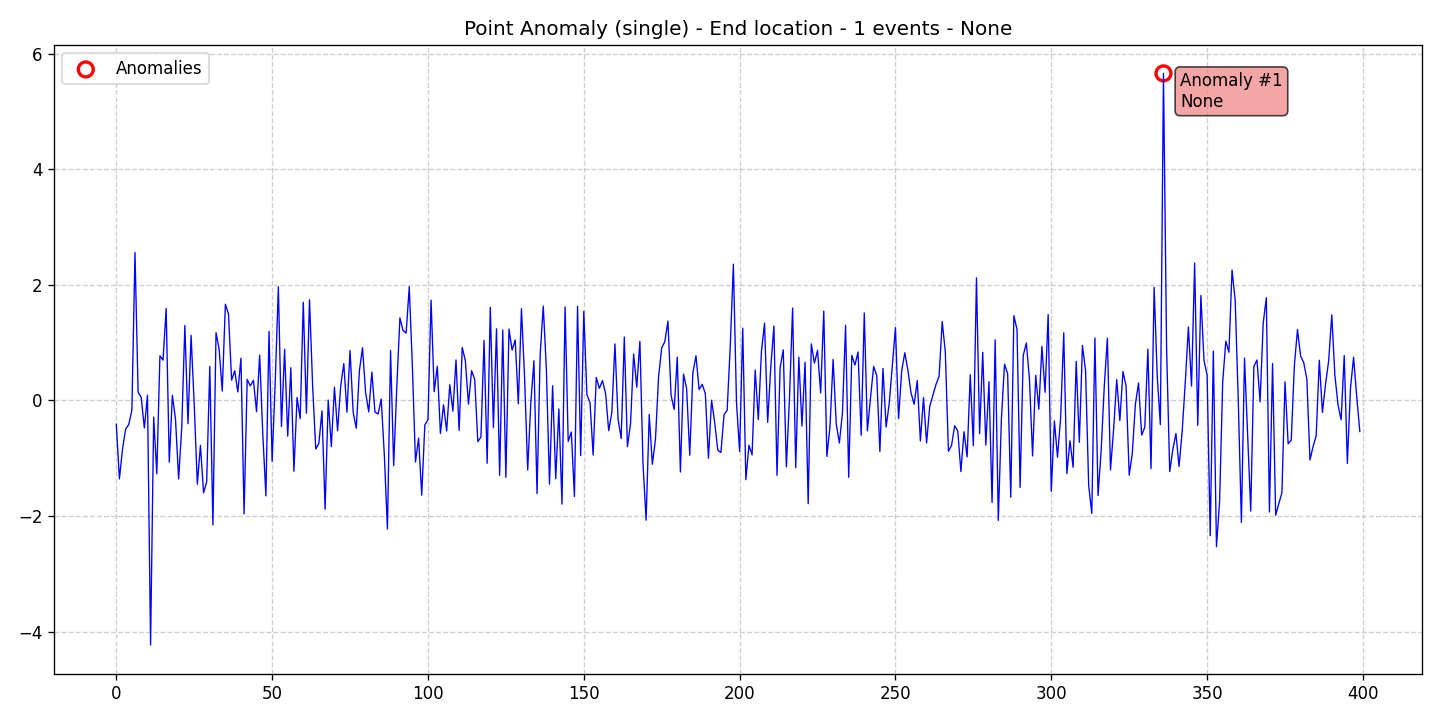

Data behind this chart, as committed beside it:
data, stationary, det_lin_up, det_lin_down, det_quad, det_cubic, det_exp, det_damped, stoc_trend, volatility, single_seas, multiple_seas, point_anom_single, point_anom_multi, collect_anom, context_anom, mean_shift, var_shift, trend_shift, date, is_break, is_anomaly, is_multi, location_beginning
-0.4152, 0, 0, 0, 0, 0, 0, 0, 0, 0, 0, 0, 1, 0, 0, 0, 0, 0, 0, 2020-01-01, 0, 0, 0, 0
-1.359, 0, 0, 0, 0, 0, 0, 0, 0, 0, 0, 0, 1, 0, 0, 0, 0, 0, 0, 2020-01-02, 0, 0, 0, 0
-0.8381, 0, 0, 0, 0, 0, 0, 0, 0, 0, 0, 0, 1, 0, 0, 0, 0, 0, 0, 2020-01-03, 0, 0, 0, 0
-0.4946, 0, 0, 0, 0, 0, 0, 0, 0, 0, 0, 0, 1, 0, 0, 0, 0, 0, 0, 2020-01-04, 0, 0, 0, 0
-0.4196, 0, 0, 0, 0, 0, 0, 0, 0, 0, 0, 0, 1, 0, 0, 0, 0, 0, 0, 2020-01-05, 0, 0, 0, 0
-0.1702, 0, 0, 0, 0, 0, 0, 0, 0, 0, 0, 0, 1, 0, 0, 0, 0, 0, 0, 2020-01-06, 0, 0, 0, 0
2.557, 0, 0, 0, 0, 0, 0, 0, 0, 0, 0, 0, 1, 0, 0, 0, 0, 0, 0, 2020-01-07, 0, 0, 0, 0
0.1399, 0, 0, 0, 0, 0, 0, 0, 0, 0, 0, 0, 1, 0, 0, 0, 0, 0, 0, 2020-01-08, 0, 0, 0, 0
0.05123, 0, 0, 0, 0, 0, 0, 0, 0, 0, 0, 0, 1, 0, 0, 0, 0, 0, 0, 2020-01-09, 0, 0, 0, 0
-0.4792, 0, 0, 0, 0, 0, 0, 0, 0, 0, 0, 0, 1, 0, 0, 0, 0, 0, 0, 2020-01-10, 0, 0, 0, 0
0.09001, 0, 0, 0, 0, 0, 0, 0, 0, 0, 0, 0, 1, 0, 0, 0, 0, 0, 0, 2020-01-11, 0, 0, 0, 0
-4.232, 0, 0, 0, 0, 0, 0, 0, 0, 0, 0, 0, 1, 0, 0, 0, 0, 0, 0, 2020-01-12, 0, 0, 0, 0
-0.2899, 0, 0, 0, 0, 0, 0, 0, 0, 0, 0, 0, 1, 0, 0, 0, 0, 0, 0, 2020-01-13, 0, 0, 0, 0
-1.269, 0, 0, 0, 0, 0, 0, 0, 0, 0, 0, 0, 1, 0, 0, 0, 0, 0, 0, 2020-01-14, 0, 0, 0, 0
0.7698, 0, 0, 0, 0, 0, 0, 0, 0, 0, 0, 0, 1, 0, 0, 0, 0, 0, 0, 2020-01-15, 0, 0, 0, 0
0.696, 0, 0, 0, 0, 0, 0, 0, 0, 0, 0, 0, 1, 0, 0, 0, 0, 0, 0, 2020-01-16, 0, 0, 0, 0
1.59, 0, 0, 0, 0, 0, 0, 0, 0, 0, 0, 0, 1, 0, 0, 0, 0, 0, 0, 2020-01-17, 0, 0, 0, 0
-1.069, 0, 0, 0, 0, 0, 0, 0, 0, 0, 0, 0, 1, 0, 0, 0, 0, 0, 0, 2020-01-18, 0, 0, 0, 0
0.0859, 0, 0, 0, 0, 0, 0, 0, 0, 0, 0, 0, 1, 0, 0, 0, 0, 0, 0, 2020-01-19, 0, 0, 0, 0
-0.3267, 0, 0, 0, 0, 0, 0, 0, 0, 0, 0, 0, 1, 0, 0, 0, 0, 0, 0, 2020-01-20, 0, 0, 0, 0
-1.359, 0, 0, 0, 0, 0, 0, 0, 0, 0, 0, 0, 1, 0, 0, 0, 0, 0, 0, 2020-01-21, 0, 0, 0, 0
-0.4699, 0, 0, 0, 0, 0, 0, 0, 0, 0, 0, 0, 1, 0, 0, 0, 0, 0, 0, 2020-01-22, 0, 0, 0, 0
1.296, 0, 0, 0, 0, 0, 0, 0, 0, 0, 0, 0, 1, 0, 0, 0, 0, 0, 0, 2020-01-23, 0, 0, 0, 0
-0.4046, 0, 0, 0, 0, 0, 0, 0, 0, 0, 0, 0, 1, 0, 0, 0, 0, 0, 0, 2020-01-24, 0, 0, 0, 0
1.123, 0, 0, 0, 0, 0, 0, 0, 0, 0, 0, 0, 1, 0, 0, 0, 0, 0, 0, 2020-01-25, 0, 0, 0, 0
-0.07223, 0, 0, 0, 0, 0, 0, 0, 0, 0, 0, 0, 1, 0, 0, 0, 0, 0, 0, 2020-01-26, 0, 0, 0, 0
-1.45, 0, 0, 0, 0, 0, 0, 0, 0, 0, 0, 0, 1, 0, 0, 0, 0, 0, 0, 2020-01-27, 0, 0, 0, 0
-0.7793, 0, 0, 0, 0, 0, 0, 0, 0, 0, 0, 0, 1, 0, 0, 0, 0, 0, 0, 2020-01-28, 0, 0, 0, 0
-1.6, 0, 0, 0, 0, 0, 0, 0, 0, 0, 0, 0, 1, 0, 0, 0, 0, 0, 0, 2020-01-29, 0, 0, 0, 0
-1.412, 0, 0, 0, 0, 0, 0, 0, 0, 0, 0, 0, 1, 0, 0, 0, 0, 0, 0, 2020-01-30, 0, 0, 0, 0
0.5871, 0, 0, 0, 0, 0, 0, 0, 0, 0, 0, 0, 1, 0, 0, 0, 0, 0, 0, 2020-01-31, 0, 0, 0, 0
-2.157, 0, 0, 0, 0, 0, 0, 0, 0, 0, 0, 0, 1, 0, 0, 0, 0, 0, 0, 2020-02-01, 0, 0, 0, 0
1.171, 0, 0, 0, 0, 0, 0, 0, 0, 0, 0, 0, 1, 0, 0, 0, 0, 0, 0, 2020-02-02, 0, 0, 0, 0
0.8842, 0, 0, 0, 0, 0, 0, 0, 0, 0, 0, 0, 1, 0, 0, 0, 0, 0, 0, 2020-02-03, 0, 0, 0, 0
0.1593, 0, 0, 0, 0, 0, 0, 0, 0, 0, 0, 0, 1, 0, 0, 0, 0, 0, 0, 2020-02-04, 0, 0, 0, 0
1.664, 0, 0, 0, 0, 0, 0, 0, 0, 0, 0, 0, 1, 0, 0, 0, 0, 0, 0, 2020-02-05, 0, 0, 0, 0
1.495, 0, 0, 0, 0, 0, 0, 0, 0, 0, 0, 0, 1, 0, 0, 0, 0, 0, 0, 2020-02-06, 0, 0, 0, 0
0.3503, 0, 0, 0, 0, 0, 0, 0, 0, 0, 0, 0, 1, 0, 0, 0, 0, 0, 0, 2020-02-07, 0, 0, 0, 0
0.5136, 0, 0, 0, 0, 0, 0, 0, 0, 0, 0, 0, 1, 0, 0, 0, 0, 0, 0, 2020-02-08, 0, 0, 0, 0
0.1457, 0, 0, 0, 0, 0, 0, 0, 0, 0, 0, 0, 1, 0, 0, 0, 0, 0, 0, 2020-02-09, 0, 0, 0, 0
0.7291, 0, 0, 0, 0, 0, 0, 0, 0, 0, 0, 0, 1, 0, 0, 0, 0, 0, 0, 2020-02-10, 0, 0, 0, 0
-1.965, 0, 0, 0, 0, 0, 0, 0, 0, 0, 0, 0, 1, 0, 0, 0, 0, 0, 0, 2020-02-11, 0, 0, 0, 0
0.3632, 0, 0, 0, 0, 0, 0, 0, 0, 0, 0, 0, 1, 0, 0, 0, 0, 0, 0, 2020-02-12, 0, 0, 0, 0
0.2506, 0, 0, 0, 0, 0, 0, 0, 0, 0, 0, 0, 1, 0, 0, 0, 0, 0, 0, 2020-02-13, 0, 0, 0, 0
0.348, 0, 0, 0, 0, 0, 0, 0, 0, 0, 0, 0, 1, 0, 0, 0, 0, 0, 0, 2020-02-14, 0, 0, 0, 0
-0.1964, 0, 0, 0, 0, 0, 0, 0, 0, 0, 0, 0, 1, 0, 0, 0, 0, 0, 0, 2020-02-15, 0, 0, 0, 0
0.7823, 0, 0, 0, 0, 0, 0, 0, 0, 0, 0, 0, 1, 0, 0, 0, 0, 0, 0, 2020-02-16, 0, 0, 0, 0
-0.5756, 0, 0, 0, 0, 0, 0, 0, 0, 0, 0, 0, 1, 0, 0, 0, 0, 0, 0, 2020-02-17, 0, 0, 0, 0
-1.653, 0, 0, 0, 0, 0, 0, 0, 0, 0, 0, 0, 1, 0, 0, 0, 0, 0, 0, 2020-02-18, 0, 0, 0, 0
1.192, 0, 0, 0, 0, 0, 0, 0, 0, 0, 0, 0, 1, 0, 0, 0, 0, 0, 0, 2020-02-19, 0, 0, 0, 0
-1.056, 0, 0, 0, 0, 0, 0, 0, 0, 0, 0, 0, 1, 0, 0, 0, 0, 0, 0, 2020-02-20, 0, 0, 0, 0
0.325, 0, 0, 0, 0, 0, 0, 0, 0, 0, 0, 0, 1, 0, 0, 0, 0, 0, 0, 2020-02-21, 0, 0, 0, 0
1.964, 0, 0, 0, 0, 0, 0, 0, 0, 0, 0, 0, 1, 0, 0, 0, 0, 0, 0, 2020-02-22, 0, 0, 0, 0
-0.4532, 0, 0, 0, 0, 0, 0, 0, 0, 0, 0, 0, 1, 0, 0, 0, 0, 0, 0, 2020-02-23, 0, 0, 0, 0
0.8844, 0, 0, 0, 0, 0, 0, 0, 0, 0, 0, 0, 1, 0, 0, 0, 0, 0, 0, 2020-02-24, 0, 0, 0, 0
-0.6203, 0, 0, 0, 0, 0, 0, 0, 0, 0, 0, 0, 1, 0, 0, 0, 0, 0, 0, 2020-02-25, 0, 0, 0, 0
0.5653, 0, 0, 0, 0, 0, 0, 0, 0, 0, 0, 0, 1, 0, 0, 0, 0, 0, 0, 2020-02-26, 0, 0, 0, 0
-1.226, 0, 0, 0, 0, 0, 0, 0, 0, 0, 0, 0, 1, 0, 0, 0, 0, 0, 0, 2020-02-27, 0, 0, 0, 0
0.05085, 0, 0, 0, 0, 0, 0, 0, 0, 0, 0, 0, 1, 0, 0, 0, 0, 0, 0, 2020-02-28, 0, 0, 0, 0
-0.3183, 0, 0, 0, 0, 0, 0, 0, 0, 0, 0, 0, 1, 0, 0, 0, 0, 0, 0, 2020-02-29, 0, 0, 0, 0
... 340 more rows
